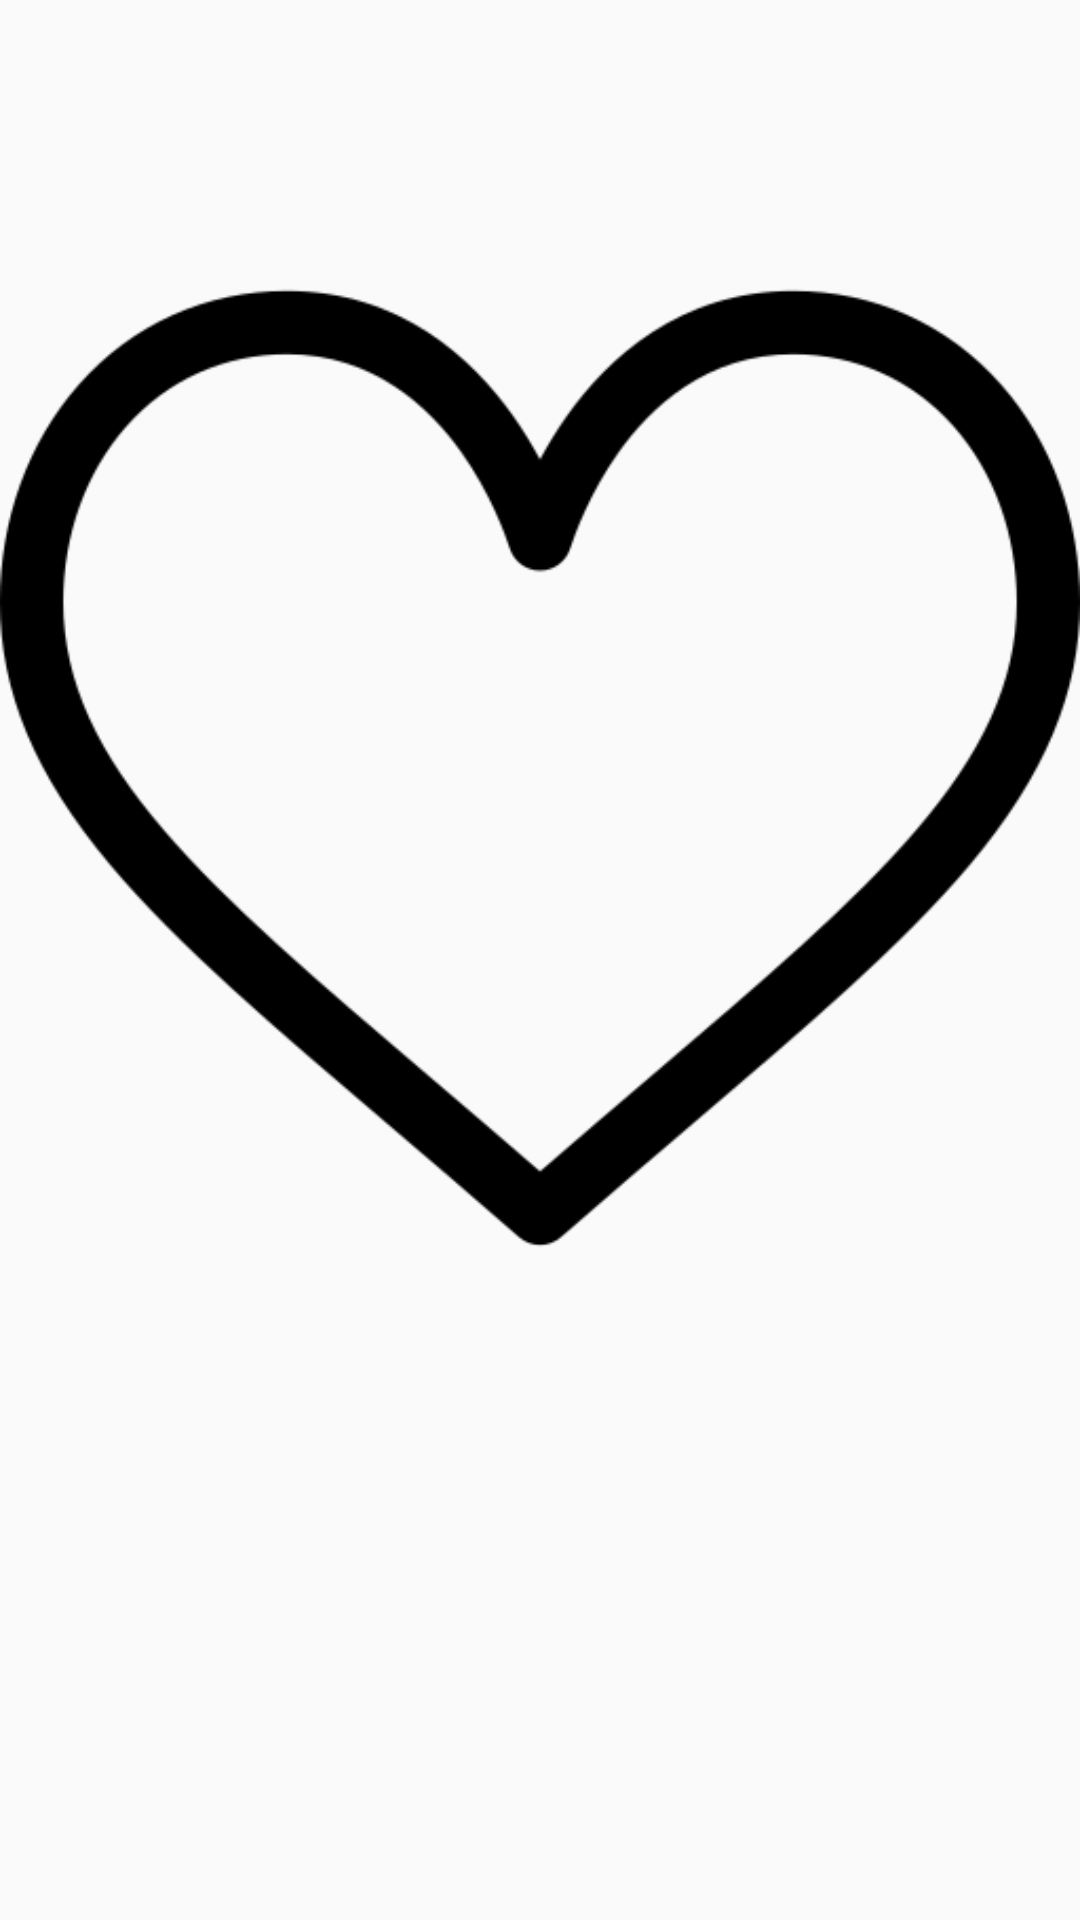

Produce the Android XML layout that renders to this screen, including the resource entries it uses.
<!-- AndroidManifest.xml: application theme AppTheme -->
<!-- res/layout/movie_item.xml -->
<?xml version="1.0" encoding="utf-8"?>
<LinearLayout xmlns:android="http://schemas.android.com/apk/res/android"
    android:layout_width="wrap_content"
    android:layout_height="wrap_content"
    android:layoutDirection="rtl"
    android:layout_marginTop="5dp"
    android:layout_gravity="center">


    <ImageView
        android:layout_width="0dp"
        android:layout_weight="1"
        android:layout_height="wrap_content"
        android:id="@+id/poster_image"
        android:src="@drawable/like"
        android:transitionName="@string/transition_name"
        android:contentDescription="@string/poster"/>


</LinearLayout>
<!-- resources referenced by this layout -->
<resources>
  <!-- drawable like: png bitmap (drawable, 11082 bytes) -->
  <string name="poster">poster_image</string>
  <string name="transition_name">example</string>
  <style name="AppTheme" parent="@style/Theme.AppCompat.Light.NoActionBar">
  
   
  
          <item name="colorPrimary">@color/colorPrimary</item>
          <item name="colorPrimaryDark">@color/colorPrimaryDark</item>
          <item name="colorAccent">@color/colorAccent</item>
  
  
          <item name="android:windowContentTransitions" tools:targetApi="lollipop">true</item>
          
      </style>
  <color name="colorPrimary">#e23702</color>
  <color name="colorPrimaryDark">#af2c03</color>
  <color name="colorAccent">#043d83</color>
</resources>
